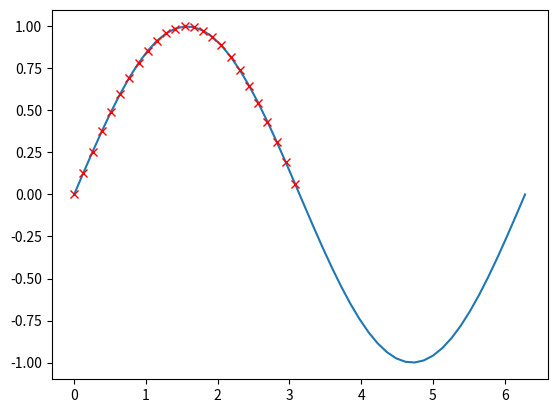

Write Python code to recreate this figure.
import numpy as np
import matplotlib.pyplot as plt

a = np.linspace(0,2*np.pi,50)
b = np.sin(a)

plt.plot(a,b)

mask=b>=0

plt.plot(a[mask],b[mask],'rx')

plt.show()